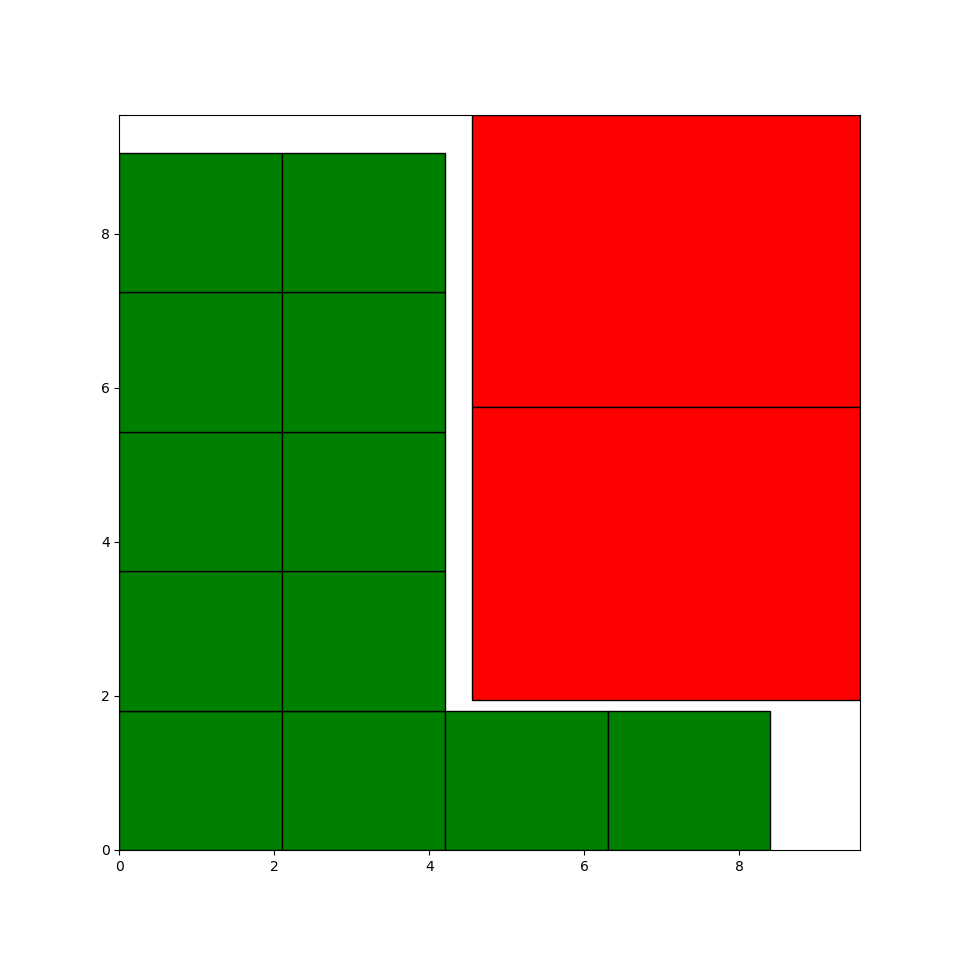

The table this chart was drawn from, first rows:
4.550000000000001, 5.750000000000001, big
4.55, 1.95, big
0.0, 0.0, LITTLE
2.1, 0.0, LITTLE
4.2, 0.0, LITTLE
6.3, 0.0, LITTLE
0.0, 1.81, LITTLE
2.1, 1.81, LITTLE
0.0, 3.62, LITTLE
2.1, 3.62, LITTLE
0.0, 5.43, LITTLE
2.1, 5.43, LITTLE
0.0, 7.24, LITTLE
2.1, 7.24, LITTLE
